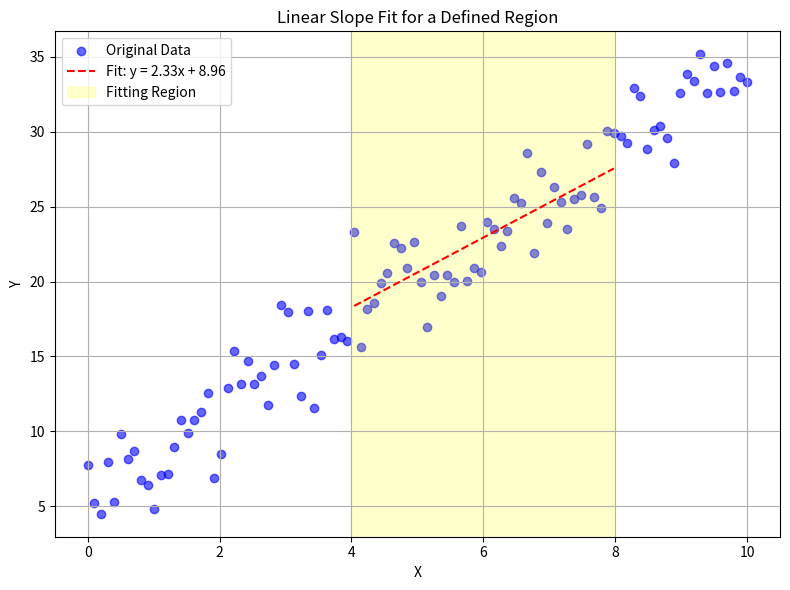

Recreate this plot in Python.
#!/usr/bin/env python3
# -*- coding: utf-8 -*-
"""
Created on Tue Dec  3 00:56:28 2024

[redacted]
"""

import numpy as np
import matplotlib.pyplot as plt
from scipy.stats import linregress

# Example data
x = np.linspace(0, 10, 100)  # Independent variable
y = 3 * x + 5 + np.random.normal(0, 2, size=len(x))  # Linear data with noise

# Define the region of interest (e.g., 4 <= x <= 8)
region_mask = (x >= 4) & (x <= 8)
x_region = x[region_mask]
y_region = y[region_mask]

# Perform linear regression (slope fit) on the defined region
slope, intercept, r_value, p_value, std_err = linregress(x_region, y_region)

# Calculate the fitted line for the region
fitted_line = slope * x_region + intercept

# Plot the original data and the fit
plt.figure(figsize=(8, 6))
plt.scatter(x, y, label='Original Data', color='blue', alpha=0.6)
plt.plot(x_region, fitted_line, label=f'Fit: y = {slope:.2f}x + {intercept:.2f}', color='red', linestyle='--')
plt.axvspan(4, 8, color='yellow', alpha=0.2, label='Fitting Region')
plt.title('Linear Slope Fit for a Defined Region')
plt.xlabel('X')
plt.ylabel('Y')
plt.legend()
plt.grid()
plt.tight_layout()
plt.show()